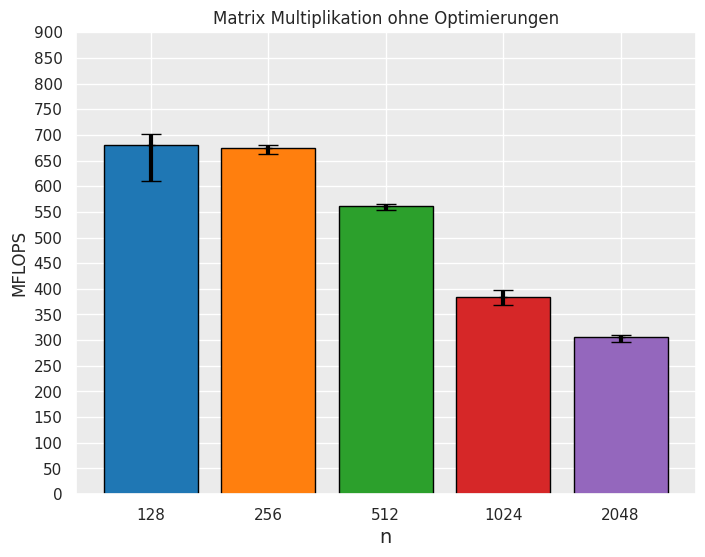

Write Python code to recreate this figure.
from datetime import datetime, timedelta
import numpy as np
import pandas as pd
import matplotlib.pyplot as plt
import seaborn as sns
sns.set_style("white")
sns.set_style('darkgrid',{"axes.facecolor": ".92"}) # (1)
sns.set_context('notebook')

n = ['128', '256', '512', '1024','2048']

#normal_matrix_mul
flops = [681, 674, 562, 384, 306]
_min = [611, 663, 553, 368, 296]
_max = [702, 681, 566, 398, 310]

#with loop unrolling
#flops = [787, 813, 802, 396, 309]
#_min = [760, 799, 785, 367, 304]
#_max = [792, 823, 816, 412, 312]

#with loop swap
#flops = [743, 653, 590, 385, 367]
#_min = [707, 622, 565, 376, 364]
#_max = [750, 747, 597, 407, 378]

#with tiling
#flops = [709, 702, 710, 736, 717]
#_min = [663, 693, 664, 721, 555]
#_max = [711, 706, 713, 746, 733]

df = pd.DataFrame({'n':n,'FLOPS':flops})
print("Accuracy")

#display(df) # in jupyter

fig, ax = plt.subplots(figsize = (8,6))

x = n
y = flops

plt.xlabel("n", size=14)
plt.ylim(-0.3, 900)
width = 0.1

for i, j in zip(x,y):
    ax.bar(i,j, edgecolor = "black",
        error_kw=dict(lw=1, capsize=1, capthick=1))
    ax.set(ylabel = 'MFLOPS')
#insert error bars
yerr = [np.subtract(flops, _min), np.subtract(_max, flops)]
ax.errorbar(x, y, fmt='_',yerr=yerr, color='black', ecolor='black', elinewidth=3, capsize=7)

plt.title('Matrix Multiplikation ohne Optimierungen')
#plt.title('Matrix Multiplikation mit Loop Unrolling')
#plt.title('Matrix Multiplikation mit Loop Swap')
#plt.title('Matrix Multiplikation mit Tiling (Faktor 4)')

from matplotlib import ticker
ax.yaxis.set_major_locator(ticker.MultipleLocator(50))
plt.savefig("Try.png", dpi=500, bbox_inches='tight')
plt.show()